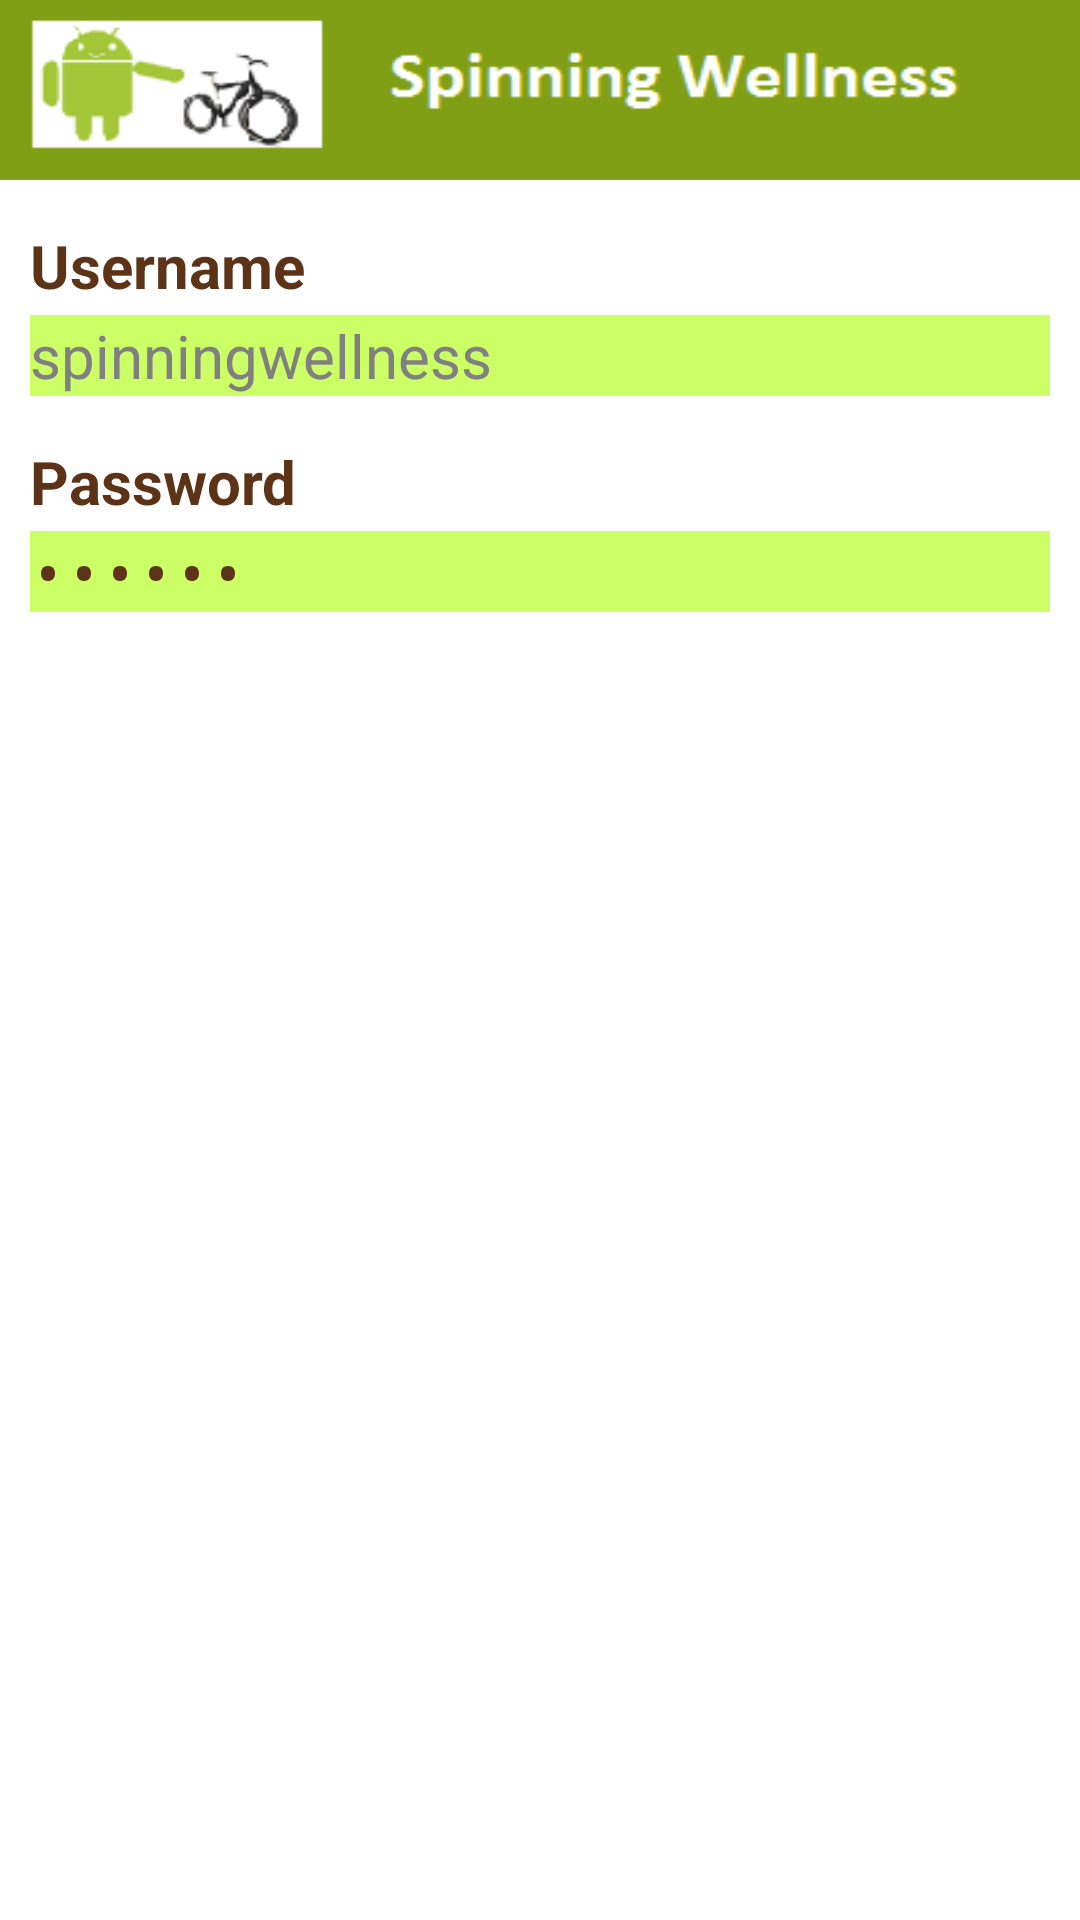

Android layout source for this screen:
<!-- AndroidManifest.xml: application theme CustomTheme -->
<!-- res/layout/login.xml -->
<?xml version="1.0" encoding="utf-8"?>
<ScrollView
  xmlns:android="http://schemas.android.com/apk/res/android"
  android:layout_width="fill_parent"
  android:layout_height="fill_parent"
  android:fillViewport="true">
  <RelativeLayout 
  		android:layout_width="fill_parent"
  		android:layout_height="wrap_content" android:background="#ffffff">
  		
  		
 
 		

      			<LinearLayout
      			    android:id="@+id/header"
      			    android:layout_width="fill_parent"
      			    android:layout_height="60dip"
      			    android:layout_alignParentTop="true"
      			    android:background="@drawable/logo" >

  		</LinearLayout>
 		  
 		
  		
  		<LinearLayout android:id="@+id/footer"
  				android:layout_width="fill_parent"
  				android:layout_height="130dip"
  				android:background="@layout/footer_repeat"
  				android:layout_alignParentBottom="true">
  		</LinearLayout>
  		
  		
  		
		<LinearLayout
		  xmlns:android="http://schemas.android.com/apk/res/android"
		  android:orientation="vertical"
		  android:layout_width="match_parent"
		  android:layout_height="wrap_content"
		  android:padding="10dip"
		  android:id="@+id/login_layout"
  		  android:layout_below="@id/header">
		 
		    
		  <TextView android:layout_width="fill_parent"
		  		android:layout_height="5dp"
		  		android:textColor="#372c24"/>
		  
		  <TextView android:layout_width="fill_parent"
		  		android:layout_height="wrap_content"
		  		android:textColor="#5C3317"
		  		android:textSize="20dp"
		  		android:textStyle="bold"
		  		android:text="Username"/>
		  
  <TextView android:layout_width="fill_parent"
		  		android:layout_height="3dp"
		  		android:textColor="#372c24"/>
	
		  <EditText
			android:id="@+id/login_username"
			android:layout_width="fill_parent"
			android:layout_height="wrap_content"
			android:background="#ffccff66"
			android:hint="spinningwellness"
			android:textSize="20dp"
			android:textColor="#5C3317"
			android:gravity="left"
			android:layout_centerVertical="true"
			android:layout_alignParentLeft="true" />
		  
		  <TextView android:layout_width="fill_parent"
		  		android:layout_height="15dp"
		  		android:textColor="#372c24"/>
		  
		  		
		  
		  <TextView android:layout_width="fill_parent"
		  		android:layout_height="wrap_content"
		  		android:textColor="#5C3317"
		  		android:textSize="20dp"
		  		android:textStyle="bold"
		  		android:text="Password"/>
		  
		  <TextView android:layout_width="fill_parent"
		  		android:layout_height="3dp"
		  		android:textColor="#372c24"/>
		  
		  
		  <EditText android:layout_width="fill_parent"
		  	android:layout_height="wrap_content"
			android:textColor="#5C3317"
			android:background="#ffccff66"
			android:textSize="20dp"
			android:gravity="left"
			android:layout_centerVertical="true"
			android:layout_alignParentLeft="true" 
			android:password="true"
			android:text="******"
		  	android:id="@+id/login_password"/>
		  	
		
		  <TextView android:layout_width="fill_parent"
		  		android:layout_height="30dp"
		  		android:textColor="#372c24"/>
		 
		  
		  
		    
	<ImageButton
    android:id="@+id/btnLogin"
    android:layout_width="fill_parent"
    android:layout_height="40sp"
    android:background="@android:color/transparent"
    android:src="@layout/logbutton" />
		    
</LinearLayout>
  		 		
  		
  </RelativeLayout>
</ScrollView>
<!-- res/layout/header_gradient.xml (included above) -->
<?xml version="1.0" encoding="utf-8"?>
<shape xmlns:android="http://schemas.android.com/apk/res/android">
    <gradient
		android:startColor="#739312"
		android:centerColor="#86a621"
		android:endColor="#9cc126"
        android:angle="270"/>
    <corners android:radius="5dp" />
</shape>
<!-- res/layout/logbutton.xml (included above) -->
<?xml version="1.0" encoding="utf-8"?>
 <selector xmlns:android="http://schemas.android.com/apk/res/android">
     <item android:state_pressed="true"
           android:drawable="@drawable/button_light" /> 
     <item android:state_focused="true"
           android:drawable="@drawable/button_med" /> 
     <item android:drawable="@drawable/button_med" /> 
 </selector>
<!-- resources referenced by this layout -->
<resources>
  <!-- drawable logo: png bitmap (drawable-mdpi, 7582 bytes) -->
  <style name="CustomTheme" parent="android:Theme">
          <item name="android:windowTitleSize">50sp</item>
          <item name="android:windowTitleBackgroundStyle">@style/CustomWindowTitleBackground</item>
      </style>
  <style name="CustomWindowTitleBackground">
          <item name="android:background">#323331</item>
      </style>
</resources>
